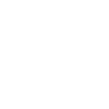
t = 0.00 s
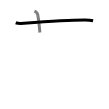
t = 1.50 s
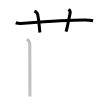
t = 3.25 s
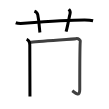
t = 4.75 s
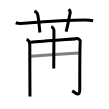
t = 6.50 s
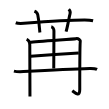
t = 8.00 s

The animated SVG that drew these frames (rendered in a browser with its animation timeline set to each time). Animation: 8 SMIL elements (animate=8); one cycle of 8.00 s.

<svg width="109px" height="109px" viewBox="0 0 px 109px" xmlns="http://www.w3.org/2000/svg" xmlns:xlink="http://www.w3.org/1999/xlink" xml:space="preserve" version="1.1"  baseProfile="full">
<path d="M15.75,22.75c1.29,0.53,5,0.75,8.33,0.5c11.91-0.89,46.67-3.19,60.39-3.24c3.28-0.01,7.54,0.47,8.61,0.74" style="fill:none;stroke:black;stroke-width:3;opacity:0">
  <animate attributeType="CSS" attributeName="opacity" from="0" to="1" begin="0s" dur="1s" repeatCount="0" fill="freeze" />
</path>
<path d="M34.42,11.08c1.58,0.67,3.16,2.82,3.33,3.67c1.64,7.93,1.7,14.95,2.17,17.83" style="fill:none;stroke:black;stroke-width:3;opacity:0">
  <animate attributeType="CSS" attributeName="opacity" from="0" to="1" begin="1s" dur="1s" repeatCount="0" fill="freeze" />
</path>
<path d="M68.75,9.25c1,1,1.74,2.83,1.33,4.33c-1.23,4.57-2.22,12.16-4,18" style="fill:none;stroke:black;stroke-width:3;opacity:0">
  <animate attributeType="CSS" attributeName="opacity" from="0" to="1" begin="2s" dur="1s" repeatCount="0" fill="freeze" />
</path>
<path d="M26.58,39.42c2.17,0.83,3.21,3.08,3.21,5.87c0,1.99,0.16,47.9,0.16,51.21" style="fill:none;stroke:black;stroke-width:3;opacity:0">
  <animate attributeType="CSS" attributeName="opacity" from="0" to="1" begin="3s" dur="1s" repeatCount="0" fill="freeze" />
</path>
<path d="M29.75,42.42c6.71-0.88,44.66-3.37,45.98-3.68c2.82-0.66,4.9,1.61,4.59,2.65c-0.53,1.76-0.56,43.13-0.56,48.2c0,8.16-5.17,2.86-7.5,1.17" style="fill:none;stroke:black;stroke-width:3;opacity:0">
  <animate attributeType="CSS" attributeName="opacity" from="0" to="1" begin="4s" dur="1s" repeatCount="0" fill="freeze" />
</path>
<path d="M51.25,26.75c1.25,0.25,2.69,2.14,2.69,4c0,12-0.19,21.96-0.19,37.83" style="fill:none;stroke:black;stroke-width:3;opacity:0">
  <animate attributeType="CSS" attributeName="opacity" from="0" to="1" begin="5s" dur="1s" repeatCount="0" fill="freeze" />
</path>
<path d="M30.75,56.25c13.11-1.05,33.81-2.5,48-3.33" style="fill:none;stroke:black;stroke-width:3;opacity:0">
  <animate attributeType="CSS" attributeName="opacity" from="0" to="1" begin="6s" dur="1s" repeatCount="0" fill="freeze" />
</path>
<path d="M13.92,71.08c2.58,0.67,6.58,0.67,9.5,0.5c17.99-1.03,50.24-2.74,66.33-3.17c2.42-0.06,5.5,0.08,7.33,1" style="fill:none;stroke:black;stroke-width:3;opacity:0">
  <animate attributeType="CSS" attributeName="opacity" from="0" to="1" begin="7s" dur="1s" repeatCount="0" fill="freeze" />
</path>
</svg>
